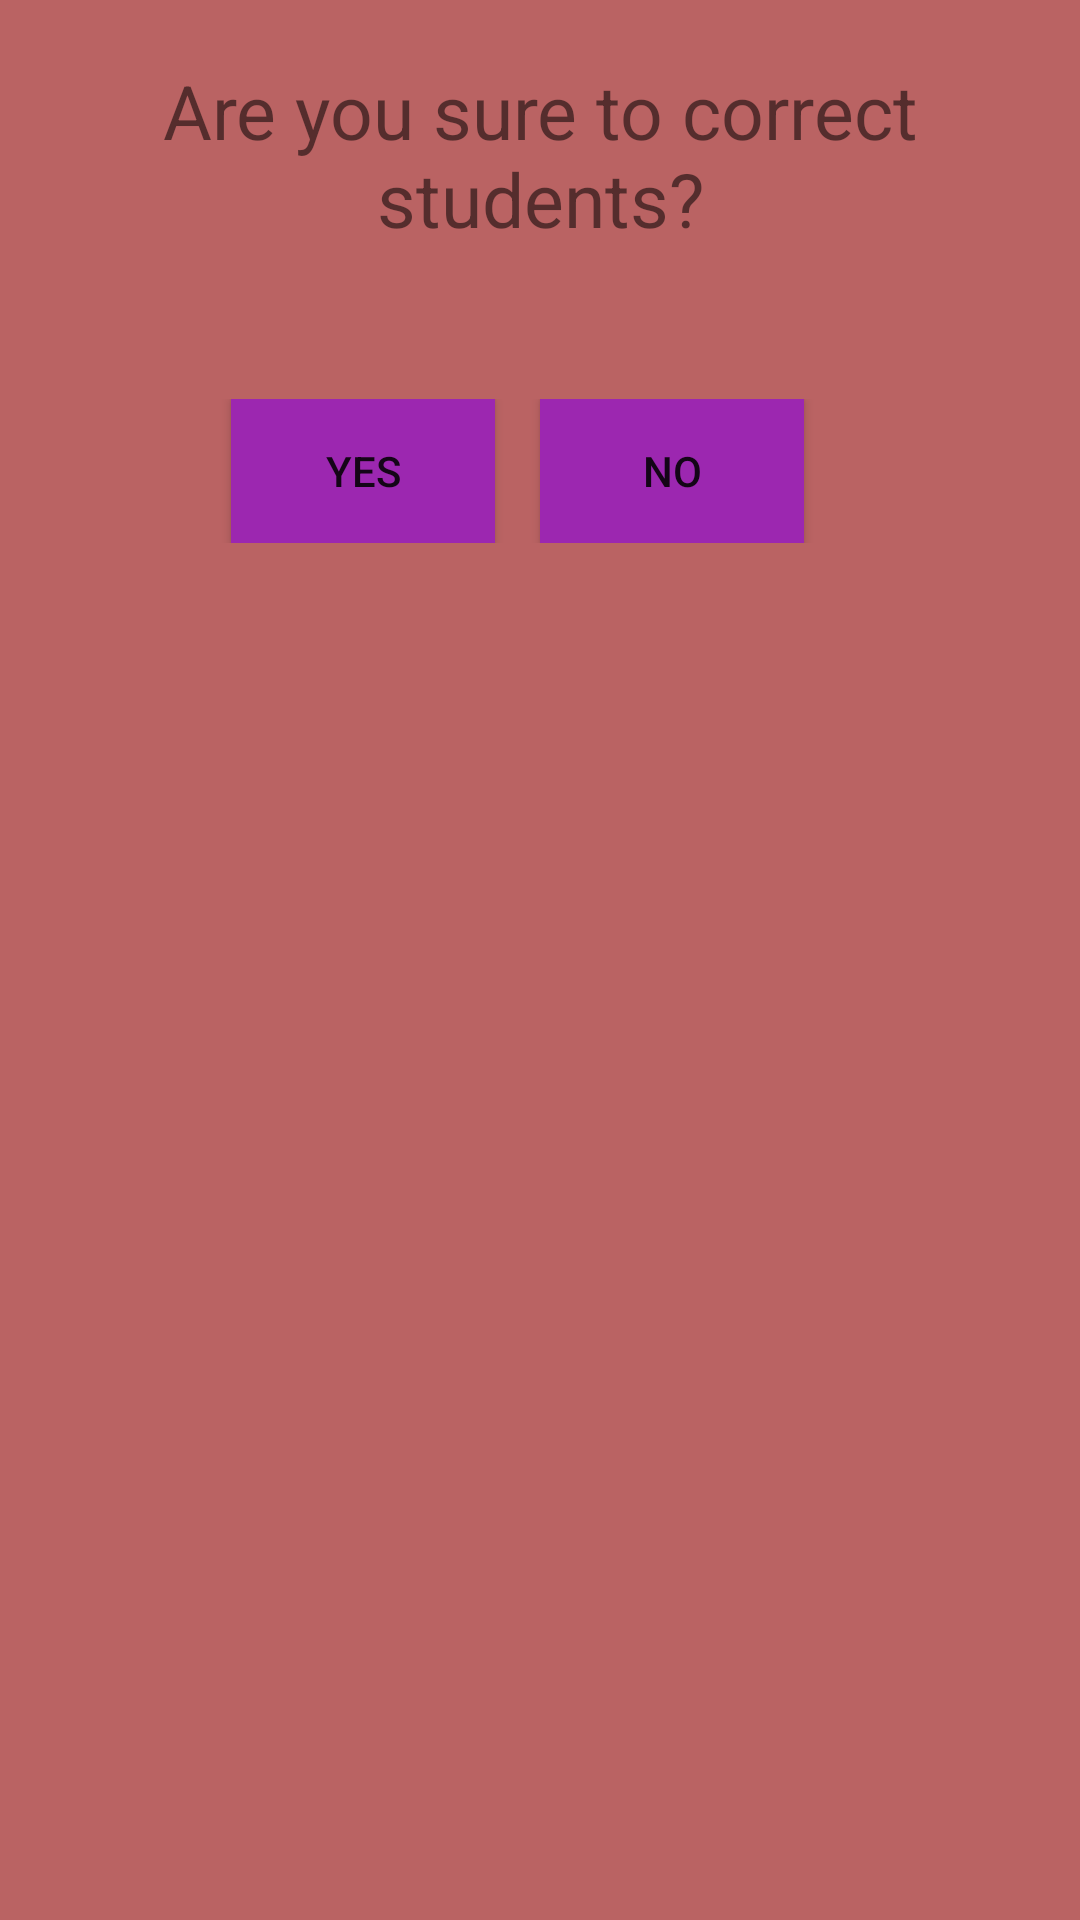

Layout XML and referenced resources for this Android screen:
<!-- AndroidManifest.xml: application theme Theme.QLSinhVien -->
<!-- res/layout/dialogupdatesv.xml -->
<?xml version="1.0" encoding="utf-8"?>
<LinearLayout xmlns:android="http://schemas.android.com/apk/res/android"

    android:background="#BA6363"
    android:orientation="vertical"
    android:layout_width="350dp"
    android:layout_height="200dp">

    <TextView
        android:layout_width="match_parent"
        android:layout_height="wrap_content"
        android:layout_marginTop="20dp"
        android:textSize="25sp"
        android:gravity="center"
        android:text="@string/suasv"/>
    <LinearLayout
        android:orientation="horizontal"
        android:layout_marginTop="50dp"
        android:gravity="center"
        android:layout_width="match_parent"
        android:layout_height="wrap_content">
        <Button
            android:layout_width="wrap_content"
            android:layout_height="wrap_content"
            android:id="@+id/btnYesSuaSV"
            android:text="@string/co"
            android:background="#9C27B0"
            android:layout_marginRight="15dp"/>
        <Button
            android:layout_width="wrap_content"
            android:layout_height="wrap_content"
            android:id="@+id/btnNoSuaSV"
            android:text="@string/khong"
            android:layout_marginRight="15dp"
            android:background="#9C27B0"/>
    </LinearLayout>




</LinearLayout>
<!-- resources referenced by this layout -->
<resources>
  <string name="co">Yes</string>
  <string name="khong">No</string>
  <string name="suasv">Are you sure to correct students?</string>
  <style name="Theme.QLSinhVien" parent="Theme.MaterialComponents.DayNight.DarkActionBar">
          
          <item name="colorPrimary">@color/purple_500</item>
          <item name="colorPrimaryVariant">@color/purple_700</item>
          <item name="colorOnPrimary">@color/white</item>
          
          <item name="colorSecondary">@color/teal_200</item>
          <item name="colorSecondaryVariant">@color/teal_700</item>
          <item name="colorOnSecondary">@color/black</item>
          
          <item name="android:statusBarColor">?attr/colorPrimaryVariant</item>
          
          <item name="windowActionBar">false</item>
          <item name="windowNoTitle">true</item>
  
      </style>
  <!-- not gathered from this repository: default colours our renderer supplied (Android Studio template values) -->
  <color name="purple_500">#FF6200EE</color>
  <color name="purple_700">#FF3700B3</color>
  <color name="teal_200">#FF03DAC5</color>
  <color name="teal_700">#FF018786</color>
  <color name="black">#FF000000</color>
  <color name="white">#FFFFFFFF</color>
</resources>
